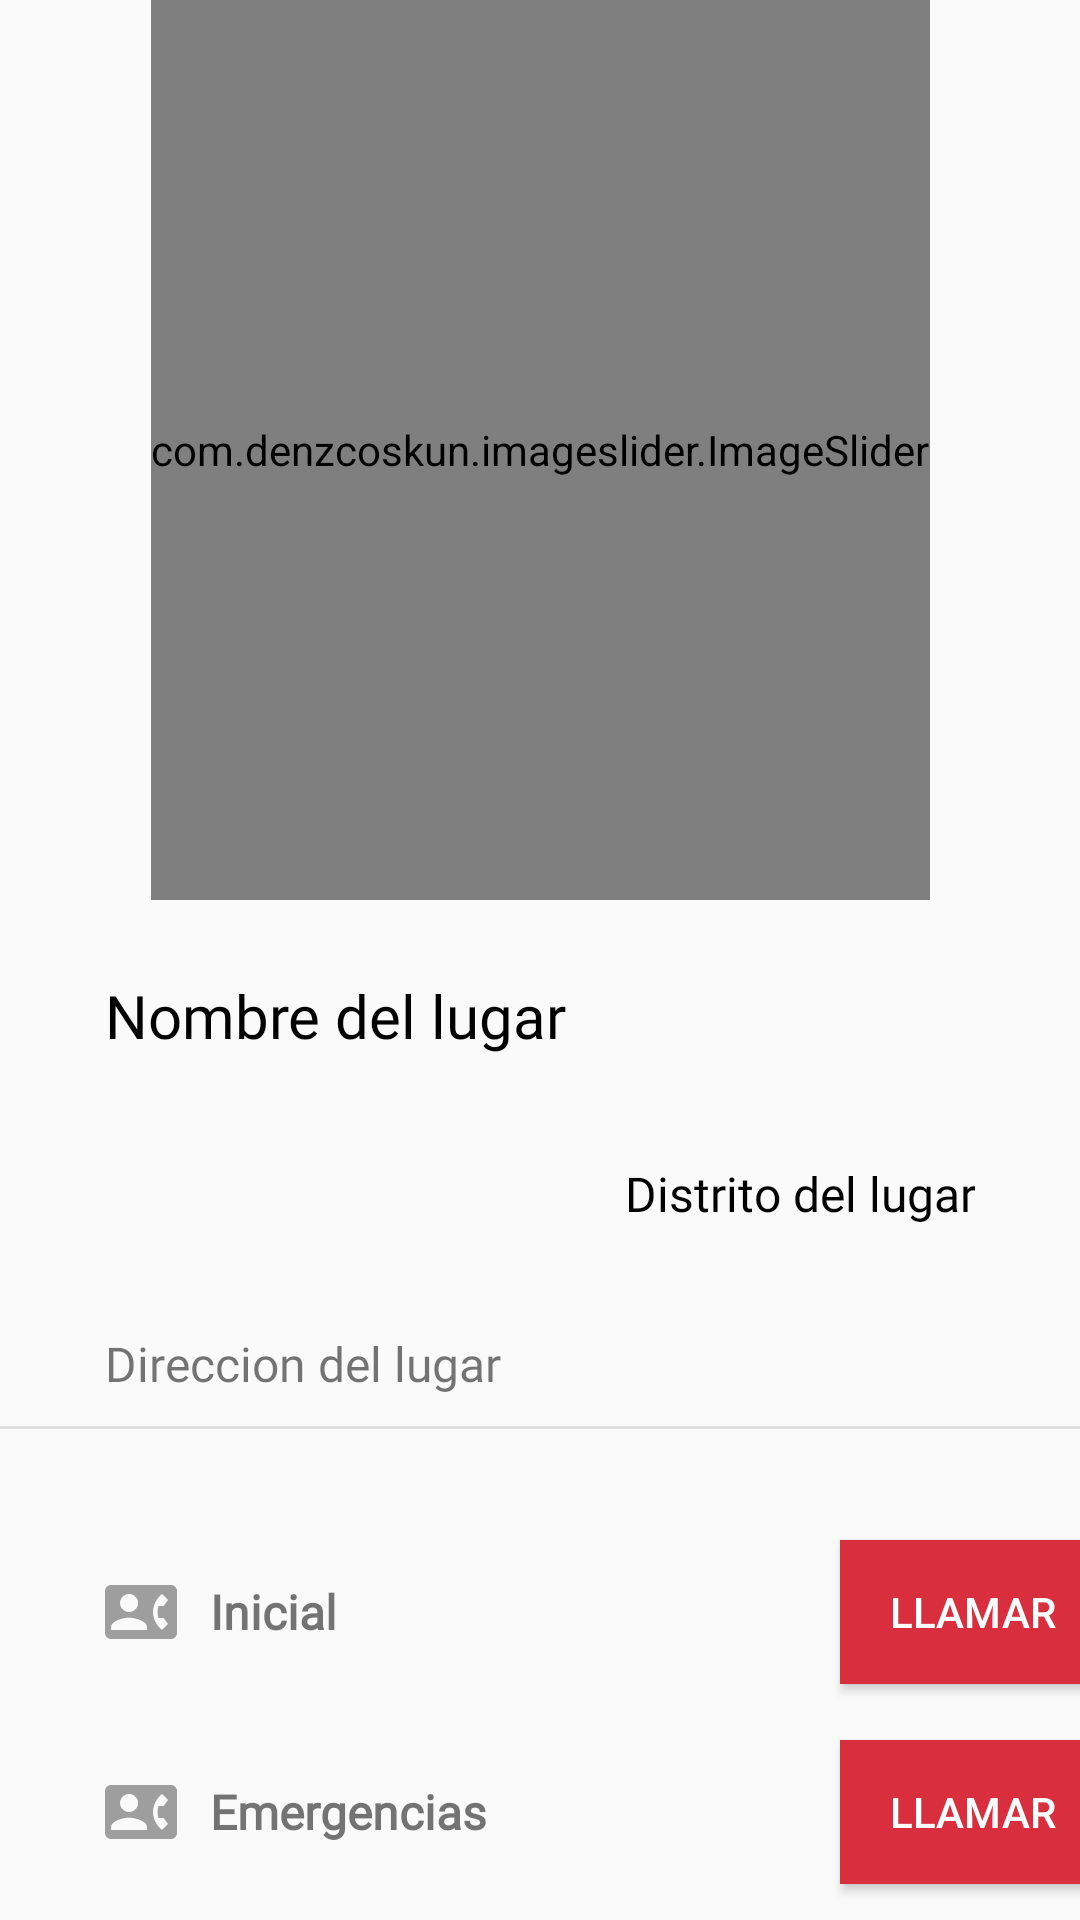

Android layout source for this screen:
<!-- AndroidManifest.xml: application theme Theme.SafetyLima -->
<!-- res/layout/activity_detailed_all.xml -->
<?xml version="1.0" encoding="utf-8"?>
<androidx.constraintlayout.widget.ConstraintLayout
    xmlns:android="http://schemas.android.com/apk/res/android"
    xmlns:app="http://schemas.android.com/apk/res-auto"
    xmlns:tools="http://schemas.android.com/tools"
    android:layout_width="match_parent"
    android:layout_height="match_parent"
    tools:context=".activities.category.sections.DetailedAllActivity">

    <androidx.core.widget.NestedScrollView
        android:layout_width="match_parent"
        android:layout_height="match_parent"
        app:layout_constraintTop_toTopOf="parent"
        app:layout_constraintBottom_toBottomOf="parent"
        app:layout_constraintStart_toStartOf="parent"
        app:layout_constraintEnd_toEndOf="parent"
        android:fillViewport="true"
        app:layout_behavior="@string/appbar_scrolling_view_behavior">

        <androidx.constraintlayout.widget.ConstraintLayout
            android:layout_width="match_parent"
            android:layout_height="match_parent">

            <com.denzcoskun.imageslider.ImageSlider
                android:id="@+id/imageslider"
                android:layout_width="wrap_content"
                android:layout_height="300dp"
                app:iss_auto_cycle="true"
                app:iss_delay="0"
                app:iss_period="5000"
                app:layout_constraintEnd_toEndOf="parent"
                app:layout_constraintStart_toStartOf="parent"
                app:layout_constraintTop_toTopOf="parent" />

            <TextView
                android:id="@+id/textview_name"
                android:layout_width="match_parent"
                android:layout_height="wrap_content"
                android:layout_marginLeft="25dp"
                android:layout_marginTop="15dp"
                android:layout_marginRight="25dp"
                android:fontFamily="@font/monserrat_alternates_medium"
                android:padding="10dp"
                android:text="@string/nombre_lugar"
                android:textColor="@color/black"
                android:textSize="20sp"
                app:layout_constraintEnd_toEndOf="parent"
                app:layout_constraintStart_toStartOf="parent"
                app:layout_constraintTop_toBottomOf="@id/imageslider" />

            <TextView
                android:id="@+id/textview_district"
                android:layout_width="match_parent"
                android:layout_height="wrap_content"
                android:layout_marginLeft="25dp"
                android:layout_marginTop="15dp"
                android:layout_marginRight="25dp"
                android:fontFamily="@font/monserrat_alternates_medium"
                android:padding="10dp"
                android:text="@string/distrito_lugar"
                android:textAlignment="textEnd"
                android:textColor="@color/black"
                android:textSize="16sp"
                app:layout_constraintEnd_toEndOf="parent"
                app:layout_constraintStart_toStartOf="parent"
                app:layout_constraintTop_toBottomOf="@id/textview_name" />

            <TextView
                android:id="@+id/textview_direction"
                android:layout_width="match_parent"
                android:layout_height="wrap_content"
                android:layout_marginLeft="25dp"
                android:layout_marginTop="15dp"
                android:layout_marginRight="25dp"
                android:fontFamily="@font/monserrat_alternates_medium"
                android:padding="10dp"
                android:text="@string/direccion_del_lugar"
                android:textSize="16sp"
                app:layout_constraintEnd_toEndOf="parent"
                app:layout_constraintStart_toStartOf="parent"
                app:layout_constraintTop_toBottomOf="@id/textview_district" />

            <View
                android:id="@+id/view_uno"
                android:layout_width="match_parent"
                android:layout_height="1dp"
                android:background="#DFDFDF"
                app:layout_constraintEnd_toEndOf="parent"
                app:layout_constraintStart_toStartOf="parent"
                app:layout_constraintTop_toBottomOf="@id/textview_direction" />


            <ImageView
                android:id="@+id/img_view_contact"
                android:layout_width="wrap_content"
                android:layout_height="wrap_content"
                android:layout_gravity="center"
                android:background="@drawable/ic_contact_phone"
                android:contentDescription="@string/ic_phone_detail"
                app:layout_constraintBottom_toBottomOf="@+id/textview_inicial"
                app:layout_constraintStart_toStartOf="@id/guideline_incial"
                app:layout_constraintTop_toTopOf="@+id/textview_inicial" />

            <TextView
                android:id="@+id/textview_inicial"
                android:layout_width="170dp"
                android:layout_height="wrap_content"
                android:layout_marginTop="40dp"
                android:fontFamily="@font/monserrat_alternates_medium"
                android:paddingTop="10dp"
                android:paddingBottom="10dp"
                android:text="@string/inicial"
                android:textStyle="bold"
                android:textSize="16sp"
                app:layout_constraintStart_toStartOf="@id/guideline_central"
                app:layout_constraintTop_toBottomOf="@id/view_uno" />

            <Button
                android:id="@+id/btn_inicial"
                android:layout_width="wrap_content"
                android:layout_height="wrap_content"
                android:background="@color/red_color_primary"
                android:textColor="@color/white"
                android:text="@string/llamar"
                app:layout_constraintBottom_toBottomOf="@+id/textview_inicial"
                app:layout_constraintStart_toStartOf="@id/guideline_final"
                app:layout_constraintTop_toTopOf="@+id/textview_inicial" />


            <ImageView
                android:id="@+id/contac_two"
                android:layout_width="wrap_content"
                android:layout_height="wrap_content"
                android:layout_gravity="center"
                android:contentDescription="@string/ic_phone_detail"
                android:background="@drawable/ic_contact_phone"
                app:layout_constraintStart_toStartOf="@id/guideline_incial"
                app:layout_constraintBottom_toBottomOf="@+id/textview_emergencia"
                app:layout_constraintTop_toTopOf="@+id/textview_emergencia" />

            <TextView
                android:id="@+id/textview_emergencia"
                android:layout_width="wrap_content"
                android:layout_height="wrap_content"
                android:fontFamily="@font/monserrat_alternates_medium"
                android:paddingTop="10dp"
                android:paddingBottom="10dp"
                android:text="@string/centra_emergencias"
                android:textStyle="bold"
                android:textSize="16sp"
                android:layout_marginTop="25dp"
                app:layout_constraintStart_toStartOf="@id/guideline_central"
                app:layout_constraintTop_toBottomOf="@id/textview_inicial" />

            <Button
                android:id="@+id/btn_emergencia"
                android:layout_width="wrap_content"
                android:layout_height="wrap_content"
                android:background="@color/red_color_primary"
                android:textColor="@color/white"
                android:text="@string/llamar"
                app:layout_constraintBottom_toBottomOf="@+id/textview_emergencia"
                app:layout_constraintStart_toStartOf="@+id/guideline_final"
                app:layout_constraintTop_toTopOf="@+id/textview_emergencia" />

            <androidx.constraintlayout.widget.Guideline
                android:id="@+id/guideline_incial"
                android:layout_width="wrap_content"
                android:layout_height="wrap_content"
                android:orientation="vertical"
                app:layout_constraintGuide_begin="35dp" />

            <androidx.constraintlayout.widget.Guideline
                android:id="@+id/guideline_central"
                android:layout_width="wrap_content"
                android:layout_height="wrap_content"
                android:orientation="vertical"
                app:layout_constraintGuide_begin="70dp" />


            <androidx.constraintlayout.widget.Guideline
                android:id="@+id/guideline_final"
                android:layout_width="wrap_content"
                android:layout_height="wrap_content"
                android:orientation="vertical"
                app:layout_constraintGuide_begin="280dp" />

        </androidx.constraintlayout.widget.ConstraintLayout>


    </androidx.core.widget.NestedScrollView>


</androidx.constraintlayout.widget.ConstraintLayout>
<!-- resources referenced by this layout -->
<resources>
  <color name="black">#FF000000</color>
  <color name="red_color_primary">#D92E3D</color>
  <color name="white">#FFFFFFFF</color>
  <!-- drawable ic_contact_phone (drawable) -->
  <vector android:height="24dp" android:tint="#9e9e9e"
      android:viewportHeight="24" android:viewportWidth="24"
      android:width="24dp" xmlns:android="http://schemas.android.com/apk/res/android">
      <path android:fillColor="@android:color/white" android:pathData="M22,3L2,3C0.9,3 0,3.9 0,5v14c0,1.1 0.9,2 2,2h20c1.1,0 1.99,-0.9 1.99,-2L24,5c0,-1.1 -0.9,-2 -2,-2zM8,6c1.66,0 3,1.34 3,3s-1.34,3 -3,3 -3,-1.34 -3,-3 1.34,-3 3,-3zM14,18L2,18v-1c0,-2 4,-3.1 6,-3.1s6,1.1 6,3.1v1zM17.85,14h1.64L21,16l-1.99,1.99c-1.31,-0.98 -2.28,-2.38 -2.73,-3.99 -0.18,-0.64 -0.28,-1.31 -0.28,-2s0.1,-1.36 0.28,-2c0.45,-1.62 1.42,-3.01 2.73,-3.99L21,8l-1.51,2h-1.64c-0.22,0.63 -0.35,1.3 -0.35,2s0.13,1.37 0.35,2z"/>
  </vector>
  <string name="centra_emergencias">Emergencias</string>
  <string name="direccion_del_lugar">Direccion del lugar</string>
  <string name="distrito_lugar">Distrito del lugar</string>
  <string name="ic_phone_detail">ic_phone_detail</string>
  <string name="inicial">Inicial</string>
  <string name="llamar">Llamar</string>
  <string name="nombre_lugar">Nombre del lugar</string>
  <style name="Theme.SafetyLima" parent="Theme.AppCompat.Light.NoActionBar">
          
          <item name="colorPrimary">@color/red_color_primary</item>
          <item name="colorPrimaryVariant">@color/red_color_primary</item>
          <item name="colorOnPrimary">@color/black</item>
          
          <item name="colorSecondary">@color/red_color_primary</item>
          <item name="colorSecondaryVariant">@color/red_color_primary</item>
          <item name="colorOnSecondary">@color/black</item>
          
          <item name="android:statusBarColor" tools:targetApi="l">?attr/colorPrimaryVariant</item>
          
      </style>
</resources>
